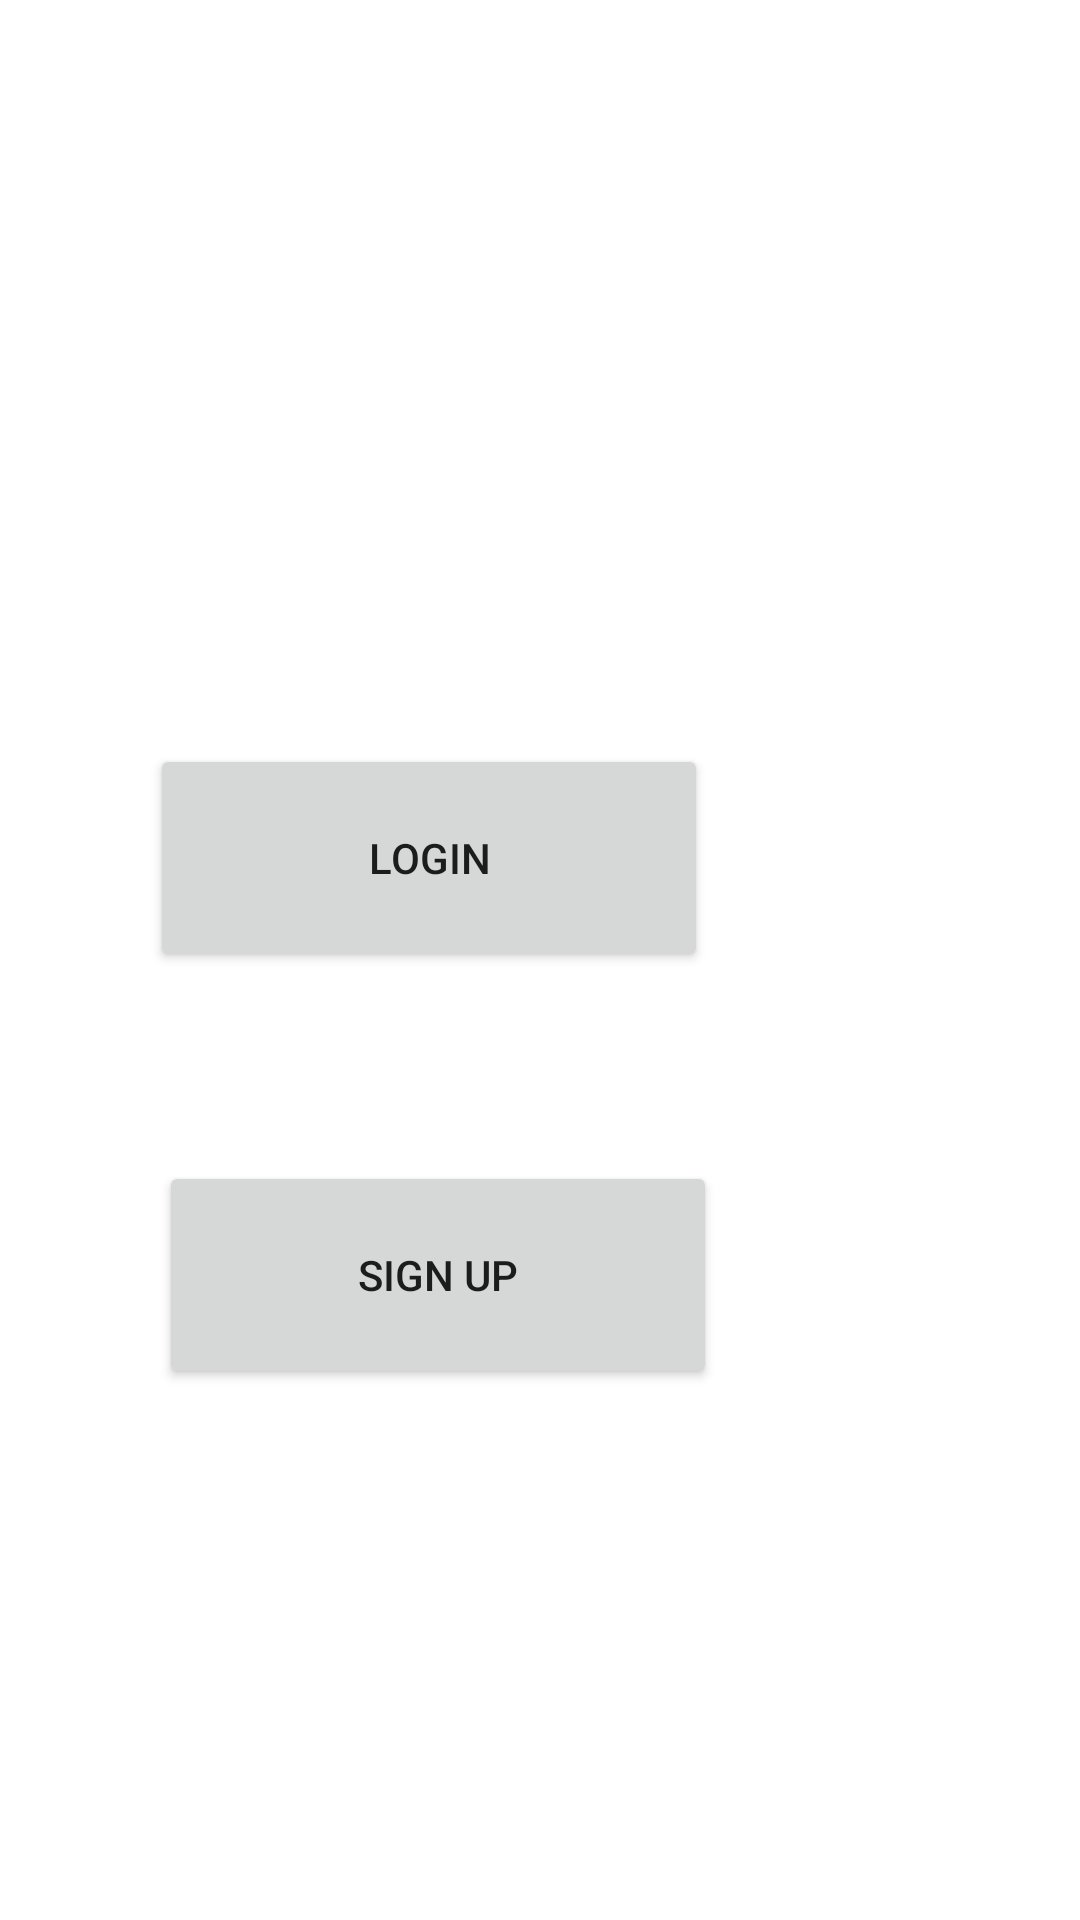

Here is an Android app screen rendered from its layout file. Give the layout XML and the strings, colors and styles it references.
<!-- AndroidManifest.xml: application theme Theme.Matchify -->
<!-- res/layout/activity_login.xml -->
<RelativeLayout xmlns:android="http://schemas.android.com/apk/res/android"
    xmlns:tools="http://schemas.android.com/tools"
    android:layout_width="match_parent"
    android:layout_height="match_parent"
    android:paddingBottom="16dp"
    android:paddingLeft="16dp"
    android:paddingRight="16dp"
    android:paddingTop="16dp"
    tools:context=".LoginActivity" >


    <Button
        android:id="@+id/buttonSignUp"
        android:layout_width="186dp"
        android:layout_height="76dp"
        android:layout_alignParentTop="true"
        android:layout_alignParentEnd="true"
        android:layout_centerHorizontal="true"
        android:layout_marginTop="371dp"
        android:layout_marginEnd="105dp"
        android:text="SIGN UP" />

    <Button
        android:id="@+id/buttonLogin"
        android:layout_width="186dp"
        android:layout_height="76dp"
        android:layout_alignParentTop="true"
        android:layout_alignParentEnd="true"
        android:layout_centerHorizontal="true"
        android:layout_marginTop="232dp"
        android:layout_marginEnd="108dp"
        android:text="LOGIN" />
</RelativeLayout>
<!-- resources referenced by this layout -->
<resources>
  <style name="Theme.Matchify" parent="Theme.MaterialComponents.DayNight.DarkActionBar">
          
          <item name="colorPrimary">@color/purple_500</item>
          <item name="colorPrimaryVariant">@color/purple_700</item>
          <item name="colorOnPrimary">@color/white</item>
          
          <item name="colorSecondary">@color/teal_200</item>
          <item name="colorSecondaryVariant">@color/teal_700</item>
          <item name="colorOnSecondary">@color/black</item>
          
          <item name="android:statusBarColor" tools:targetApi="l">?attr/colorPrimaryVariant</item>
          
      </style>
  <color name="purple_500">#FF6200EE</color>
  <color name="purple_700">#FF3700B3</color>
  <color name="white">#FFFFFFFF</color>
  <color name="teal_200">#FF03DAC5</color>
  <color name="teal_700">#FF018786</color>
  <color name="black">#FF000000</color>
</resources>
